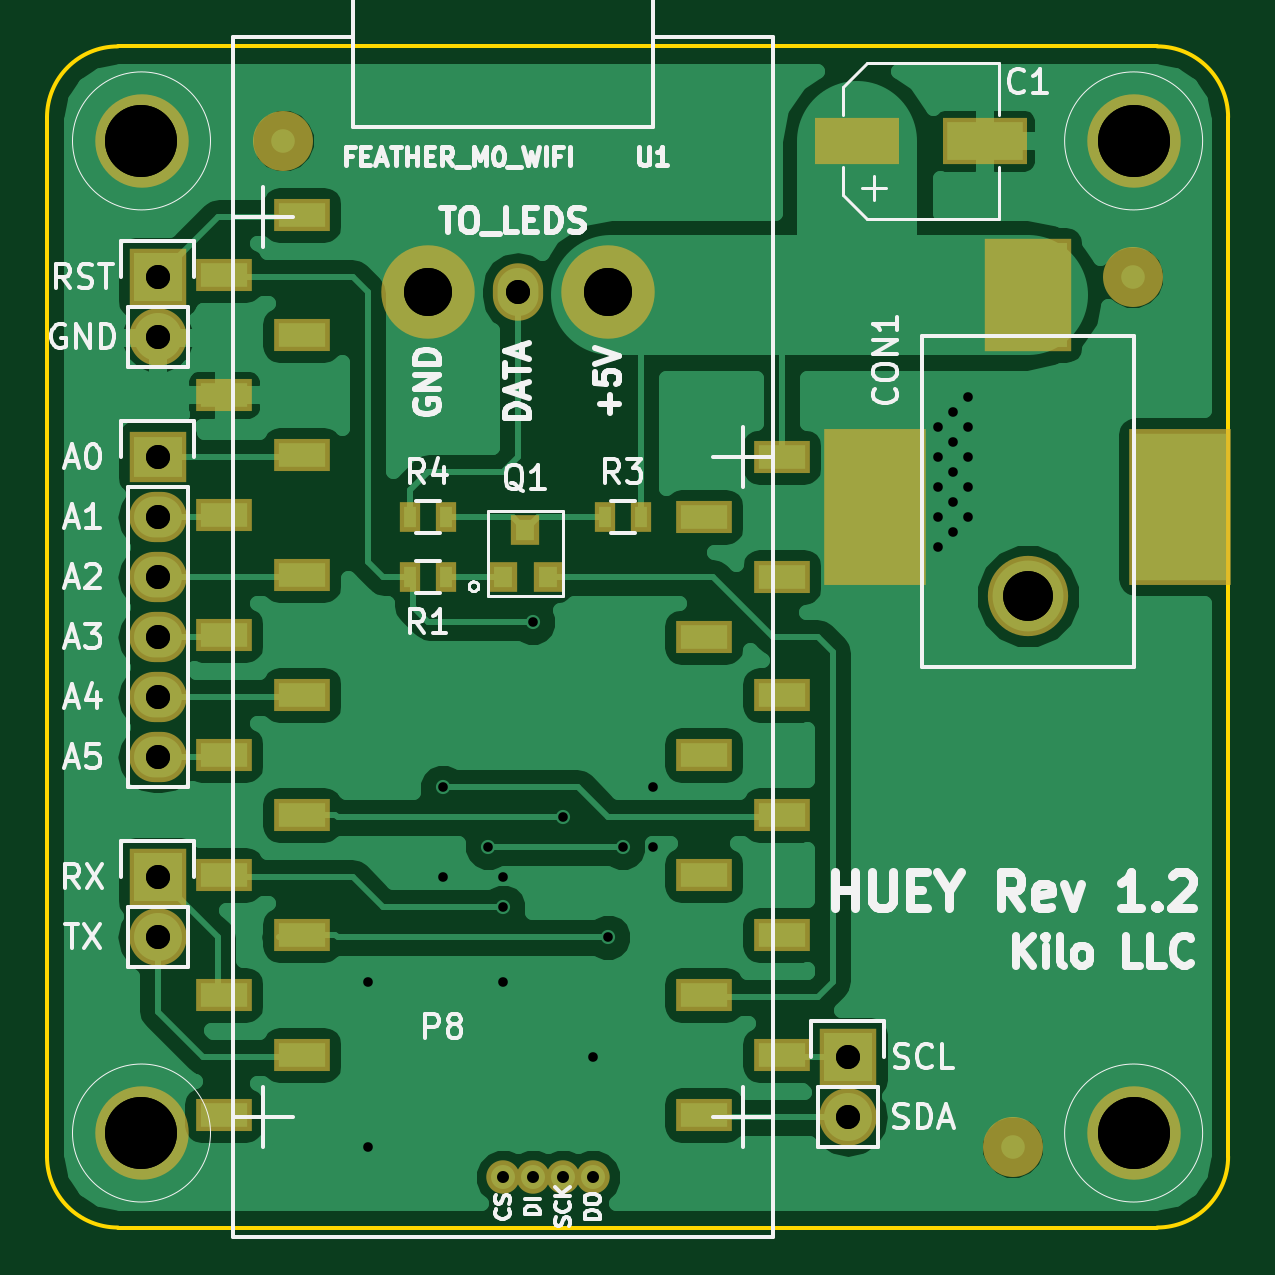
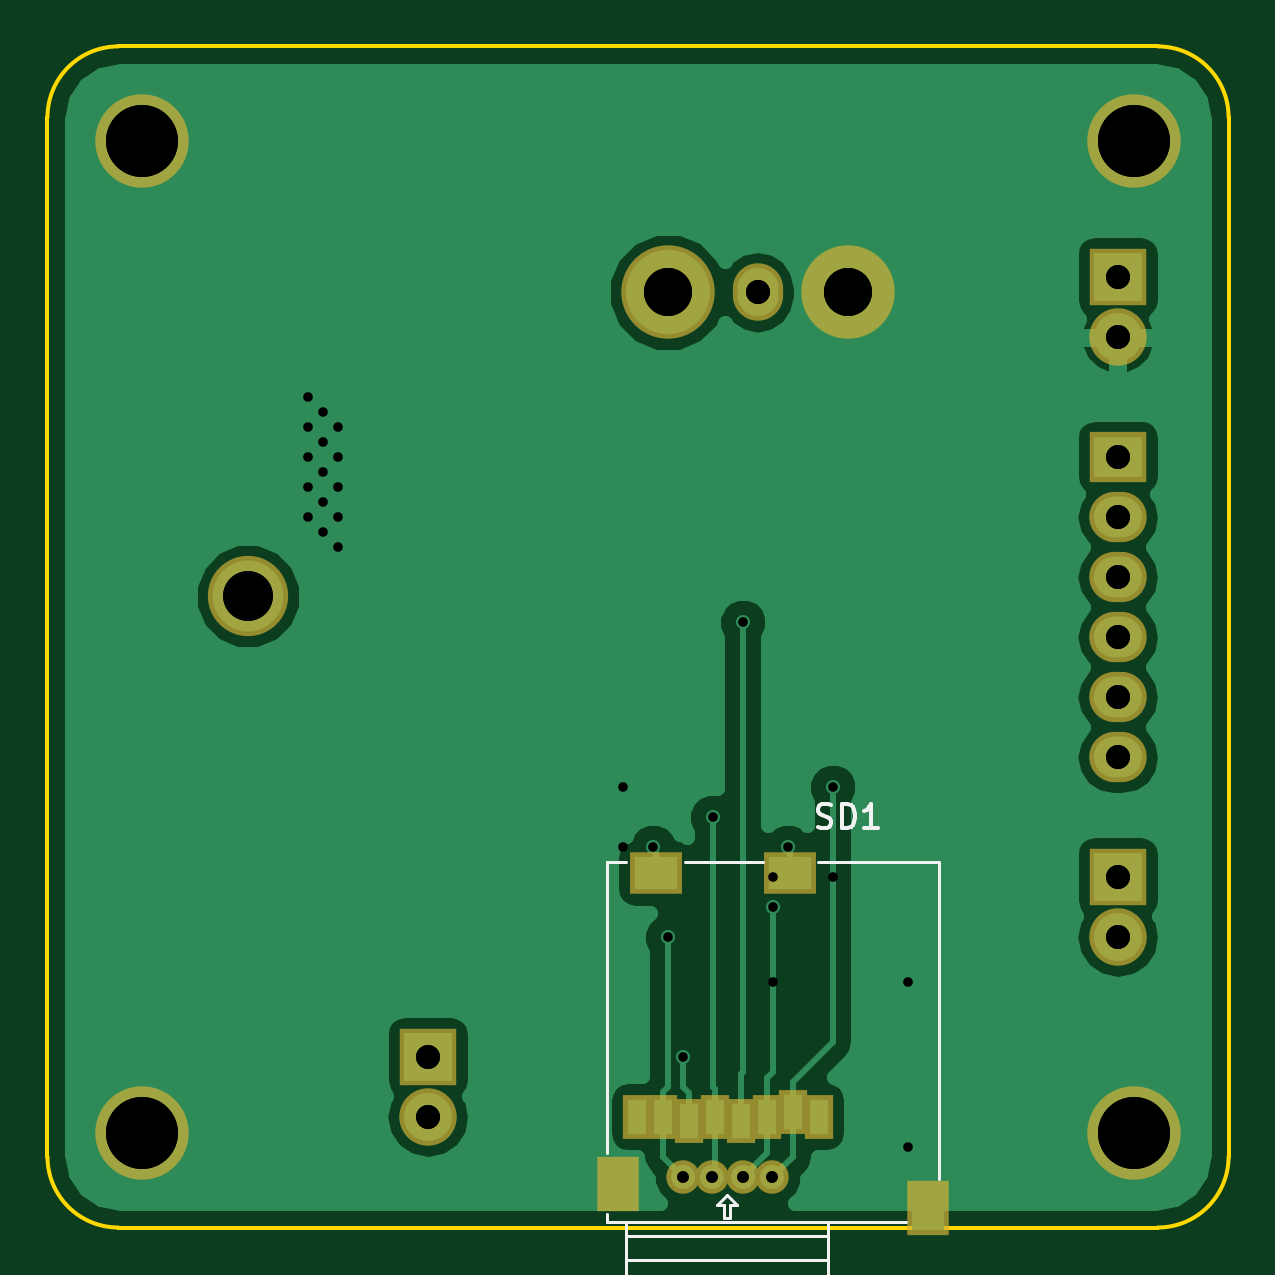
Circuit board: 11 layer files. Board 50.0 x 50.0 mm.
- bottom_copper: huey-B.Cu.gbl (21233 bytes)
- bottom_mask: huey-B.Mask.gbs (1533 bytes)
- paste: huey-B.Paste.gbp (676 bytes)
- bottom_silk: huey-B.SilkS.gbo (2575 bytes)
- outline: huey-Edge.Cuts.gm1 (798 bytes)
- top_copper: huey-F.Cu.gtl (49769 bytes)
- top_mask: huey-F.Mask.gts (2443 bytes)
- paste: huey-F.Paste.gtp (1488 bytes)
- top_silk: huey-F.SilkS.gto (29486 bytes)
- drill: huey.drl (904 bytes)
- drill: huey.xln (584 bytes)

=== bottom_copper: huey-B.Cu.gbl (21233 bytes, source omitted) ===
=== bottom_mask: huey-B.Mask.gbs ===
G04 #@! TF.FileFunction,Soldermask,Bot*
%FSLAX46Y46*%
G04 Gerber Fmt 4.6, Leading zero omitted, Abs format (unit mm)*
G04 Created by KiCad (PCBNEW 4.0.5+dfsg1-4) date Tue May 29 16:35:46 2018*
%MOMM*%
%LPD*%
G01*
G04 APERTURE LIST*
%ADD10C,0.100000*%
%ADD11C,1.416000*%
%ADD12R,2.432000X2.432000*%
%ADD13O,2.432000X2.432000*%
%ADD14R,2.432000X2.127200*%
%ADD15O,2.432000X2.127200*%
%ADD16R,1.799540X2.299920*%
%ADD17R,1.197560X1.898600*%
%ADD18R,2.198320X1.799540*%
%ADD19C,3.956000*%
%ADD20C,3.400000*%
%ADD21O,2.127200X2.432000*%
G04 APERTURE END LIST*
D10*
D11*
X78105000Y-102870000D03*
X76855000Y-102870000D03*
X75565000Y-102870000D03*
X74315000Y-102870000D03*
D12*
X59690000Y-64770000D03*
D13*
X59690000Y-67310000D03*
D12*
X88900000Y-97790000D03*
D13*
X88900000Y-100330000D03*
D12*
X59690000Y-90170000D03*
D13*
X59690000Y-92710000D03*
D14*
X59690000Y-72390000D03*
D15*
X59690000Y-74930000D03*
X59690000Y-77470000D03*
X59690000Y-80010000D03*
X59690000Y-82550000D03*
X59690000Y-85090000D03*
D16*
X67708780Y-104155240D03*
X80855820Y-103154480D03*
D17*
X72356980Y-100304600D03*
X73456800Y-100103940D03*
X74554080Y-100304600D03*
X75653900Y-100505260D03*
X76753720Y-100304600D03*
X77856080Y-100505260D03*
X78955900Y-100304600D03*
X80055720Y-100304600D03*
D18*
X79255620Y-90007440D03*
X73558400Y-90007440D03*
D19*
X59000000Y-101000000D03*
X101000000Y-59000000D03*
X59000000Y-59000000D03*
X101000000Y-101000000D03*
D20*
X96520000Y-78280000D03*
D19*
X78740000Y-65405000D03*
D21*
X74930000Y-65405000D03*
D19*
X71120000Y-65405000D03*
M02*

=== paste: huey-B.Paste.gbp ===
G04 #@! TF.FileFunction,Paste,Bot*
%FSLAX46Y46*%
G04 Gerber Fmt 4.6, Leading zero omitted, Abs format (unit mm)*
G04 Created by KiCad (PCBNEW 4.0.5+dfsg1-4) date Tue May 29 16:35:46 2018*
%MOMM*%
%LPD*%
G01*
G04 APERTURE LIST*
%ADD10C,0.100000*%
%ADD11R,1.399540X1.899920*%
%ADD12R,0.797560X1.498600*%
%ADD13R,1.798320X1.399540*%
G04 APERTURE END LIST*
D10*
D11*
X67708780Y-104155240D03*
X80855820Y-103154480D03*
D12*
X72356980Y-100304600D03*
X73456800Y-100103940D03*
X74554080Y-100304600D03*
X75653900Y-100505260D03*
X76753720Y-100304600D03*
X77856080Y-100505260D03*
X78955900Y-100304600D03*
X80055720Y-100304600D03*
D13*
X79255620Y-90007440D03*
X73558400Y-90007440D03*
M02*

=== bottom_silk: huey-B.SilkS.gbo ===
G04 #@! TF.FileFunction,Legend,Bot*
%FSLAX46Y46*%
G04 Gerber Fmt 4.6, Leading zero omitted, Abs format (unit mm)*
G04 Created by KiCad (PCBNEW 4.0.5+dfsg1-4) date Tue May 29 16:35:46 2018*
%MOMM*%
%LPD*%
G01*
G04 APERTURE LIST*
%ADD10C,0.100000*%
%ADD11C,0.127000*%
%ADD12C,0.152400*%
G04 APERTURE END LIST*
D10*
D11*
X67271900Y-102930960D02*
X67271900Y-89532460D01*
X67271900Y-89532460D02*
X72382380Y-89532460D01*
X80492600Y-89532460D02*
X81318100Y-89532460D01*
X81318100Y-89532460D02*
X81318100Y-101831140D01*
X81318100Y-104442260D02*
X81318100Y-104777540D01*
X81318100Y-104777540D02*
X68646040Y-104777540D01*
X71970900Y-104777540D02*
X71970900Y-105379520D01*
X80492600Y-104777540D02*
X80492600Y-105379520D01*
X71970900Y-105379520D02*
X80492600Y-105379520D01*
X71970900Y-105379520D02*
X71970900Y-106377740D01*
X71970900Y-106377740D02*
X80492600Y-106377740D01*
X80492600Y-106377740D02*
X80492600Y-105404920D01*
X71970900Y-106377740D02*
X71970900Y-109761020D01*
X72288400Y-110078520D02*
X80175100Y-110078520D01*
X80492600Y-109761020D02*
X80492600Y-106377740D01*
X74693780Y-89532460D02*
X78018640Y-89532460D01*
X76093320Y-104579420D02*
X76367640Y-104579420D01*
X76367640Y-104579420D02*
X76367640Y-104030780D01*
X76367640Y-104030780D02*
X76641960Y-104030780D01*
X76641960Y-104030780D02*
X76230480Y-103616760D01*
X76230480Y-103616760D02*
X75816460Y-104030780D01*
X75816460Y-104030780D02*
X76093320Y-104030780D01*
X76093320Y-104030780D02*
X76093320Y-104579420D01*
X72288400Y-110078520D02*
G75*
G02X71970900Y-109761020I0J317500D01*
G01*
X80492600Y-109761020D02*
G75*
G02X80175100Y-110078520I-317500J0D01*
G01*
D12*
X72402095Y-88041238D02*
X72256952Y-88089619D01*
X72015048Y-88089619D01*
X71918286Y-88041238D01*
X71869905Y-87992857D01*
X71821524Y-87896095D01*
X71821524Y-87799333D01*
X71869905Y-87702571D01*
X71918286Y-87654190D01*
X72015048Y-87605810D01*
X72208571Y-87557429D01*
X72305333Y-87509048D01*
X72353714Y-87460667D01*
X72402095Y-87363905D01*
X72402095Y-87267143D01*
X72353714Y-87170381D01*
X72305333Y-87122000D01*
X72208571Y-87073619D01*
X71966667Y-87073619D01*
X71821524Y-87122000D01*
X71386095Y-88089619D02*
X71386095Y-87073619D01*
X71144190Y-87073619D01*
X70999048Y-87122000D01*
X70902286Y-87218762D01*
X70853905Y-87315524D01*
X70805524Y-87509048D01*
X70805524Y-87654190D01*
X70853905Y-87847714D01*
X70902286Y-87944476D01*
X70999048Y-88041238D01*
X71144190Y-88089619D01*
X71386095Y-88089619D01*
X69837905Y-88089619D02*
X70418476Y-88089619D01*
X70128190Y-88089619D02*
X70128190Y-87073619D01*
X70224952Y-87218762D01*
X70321714Y-87315524D01*
X70418476Y-87363905D01*
M02*

=== outline: huey-Edge.Cuts.gm1 ===
G04 #@! TF.FileFunction,Profile,NP*
%FSLAX46Y46*%
G04 Gerber Fmt 4.6, Leading zero omitted, Abs format (unit mm)*
G04 Created by KiCad (PCBNEW 4.0.5+dfsg1-4) date Tue May 29 16:35:46 2018*
%MOMM*%
%LPD*%
G01*
G04 APERTURE LIST*
%ADD10C,0.100000*%
%ADD11C,0.150000*%
G04 APERTURE END LIST*
D10*
D11*
X102000000Y-105000000D02*
G75*
G03X105000000Y-102000000I0J3000000D01*
G01*
X55000000Y-102000000D02*
G75*
G03X58000000Y-105000000I3000000J0D01*
G01*
X58000000Y-55000000D02*
G75*
G03X55000000Y-58000000I0J-3000000D01*
G01*
X105000000Y-58000000D02*
G75*
G03X102000000Y-55000000I-3000000J0D01*
G01*
X55000000Y-102000000D02*
X55000000Y-58000000D01*
X102000000Y-105000000D02*
X58000000Y-105000000D01*
X105000000Y-58000000D02*
X105000000Y-102000000D01*
X58000000Y-55000000D02*
X102000000Y-55000000D01*
M02*

=== top_copper: huey-F.Cu.gtl (49769 bytes, source omitted) ===
=== top_mask: huey-F.Mask.gts ===
G04 #@! TF.FileFunction,Soldermask,Top*
%FSLAX46Y46*%
G04 Gerber Fmt 4.6, Leading zero omitted, Abs format (unit mm)*
G04 Created by KiCad (PCBNEW 4.0.5+dfsg1-4) date Tue May 29 16:35:46 2018*
%MOMM*%
%LPD*%
G01*
G04 APERTURE LIST*
%ADD10C,0.100000*%
%ADD11C,1.416000*%
%ADD12R,2.432000X2.432000*%
%ADD13O,2.432000X2.432000*%
%ADD14R,2.432000X2.127200*%
%ADD15O,2.432000X2.127200*%
%ADD16R,1.197560X1.299160*%
%ADD17R,0.900000X1.300000*%
%ADD18C,3.956000*%
%ADD19R,3.700000X4.800000*%
%ADD20R,4.300000X6.600000*%
%ADD21C,3.400000*%
%ADD22R,3.597860X1.997660*%
%ADD23C,2.540000*%
%ADD24O,2.127200X2.432000*%
%ADD25R,2.400000X1.400000*%
G04 APERTURE END LIST*
D10*
D11*
X78105000Y-102870000D03*
X76855000Y-102870000D03*
X75565000Y-102870000D03*
X74315000Y-102870000D03*
D12*
X59690000Y-64770000D03*
D13*
X59690000Y-67310000D03*
D12*
X88900000Y-97790000D03*
D13*
X88900000Y-100330000D03*
D12*
X59690000Y-90170000D03*
D13*
X59690000Y-92710000D03*
D14*
X59690000Y-72390000D03*
D15*
X59690000Y-74930000D03*
X59690000Y-77470000D03*
X59690000Y-80010000D03*
X59690000Y-82550000D03*
X59690000Y-85090000D03*
D16*
X74300040Y-77448220D03*
X76199960Y-77448220D03*
X75250000Y-75451780D03*
D17*
X71870000Y-77470000D03*
X70370000Y-77470000D03*
X80125000Y-74930000D03*
X78625000Y-74930000D03*
X70370000Y-74930000D03*
X71870000Y-74930000D03*
D18*
X59000000Y-101000000D03*
X101000000Y-59000000D03*
X59000000Y-59000000D03*
X101000000Y-101000000D03*
D19*
X96520000Y-65530000D03*
D20*
X90070000Y-74480000D03*
X102970000Y-74480000D03*
D21*
X96520000Y-78280000D03*
D22*
X89302520Y-59000000D03*
X94697480Y-59000000D03*
D23*
X100965000Y-64770000D03*
X95885000Y-101600000D03*
X65000000Y-59000000D03*
D18*
X78740000Y-65405000D03*
D24*
X74930000Y-65405000D03*
D18*
X71120000Y-65405000D03*
D25*
X65785000Y-82450000D03*
X62485000Y-84990000D03*
X65785000Y-87530000D03*
X62485000Y-90070000D03*
X65785000Y-92610000D03*
X62485000Y-95150000D03*
X65785000Y-97690000D03*
X62485000Y-100230000D03*
X65785000Y-62130000D03*
X62485000Y-64670000D03*
X65785000Y-67210000D03*
X62485000Y-69750000D03*
X65785000Y-72290000D03*
X62485000Y-74830000D03*
X65785000Y-77370000D03*
X62485000Y-79910000D03*
X86105000Y-72390000D03*
X82805000Y-74930000D03*
X86105000Y-77470000D03*
X82805000Y-80010000D03*
X86105000Y-82450000D03*
X82805000Y-84990000D03*
X86105000Y-87530000D03*
X82805000Y-90070000D03*
X86105000Y-92610000D03*
X82805000Y-95150000D03*
X86105000Y-97690000D03*
X82805000Y-100230000D03*
M02*

=== paste: huey-F.Paste.gtp ===
G04 #@! TF.FileFunction,Paste,Top*
%FSLAX46Y46*%
G04 Gerber Fmt 4.6, Leading zero omitted, Abs format (unit mm)*
G04 Created by KiCad (PCBNEW 4.0.5+dfsg1-4) date Tue May 29 16:35:46 2018*
%MOMM*%
%LPD*%
G01*
G04 APERTURE LIST*
%ADD10C,0.100000*%
%ADD11R,0.797560X0.899160*%
%ADD12R,0.500000X0.900000*%
%ADD13R,3.300000X4.400000*%
%ADD14R,3.900000X6.200000*%
%ADD15R,3.197860X1.597660*%
%ADD16R,2.000000X1.000000*%
G04 APERTURE END LIST*
D10*
D11*
X74300040Y-77448220D03*
X76199960Y-77448220D03*
X75250000Y-75451780D03*
D12*
X71870000Y-77470000D03*
X70370000Y-77470000D03*
X80125000Y-74930000D03*
X78625000Y-74930000D03*
X70370000Y-74930000D03*
X71870000Y-74930000D03*
D13*
X96520000Y-65530000D03*
D14*
X90070000Y-74480000D03*
X102970000Y-74480000D03*
D15*
X89302520Y-59000000D03*
X94697480Y-59000000D03*
D16*
X65785000Y-82450000D03*
X62485000Y-84990000D03*
X65785000Y-87530000D03*
X62485000Y-90070000D03*
X65785000Y-92610000D03*
X62485000Y-95150000D03*
X65785000Y-97690000D03*
X62485000Y-100230000D03*
X65785000Y-62130000D03*
X62485000Y-64670000D03*
X65785000Y-67210000D03*
X62485000Y-69750000D03*
X65785000Y-72290000D03*
X62485000Y-74830000D03*
X65785000Y-77370000D03*
X62485000Y-79910000D03*
X86105000Y-72390000D03*
X82805000Y-74930000D03*
X86105000Y-77470000D03*
X82805000Y-80010000D03*
X86105000Y-82450000D03*
X82805000Y-84990000D03*
X86105000Y-87530000D03*
X82805000Y-90070000D03*
X86105000Y-92610000D03*
X82805000Y-95150000D03*
X86105000Y-97690000D03*
X82805000Y-100230000D03*
M02*

=== top_silk: huey-F.SilkS.gto (29486 bytes, source omitted) ===
=== drill: huey.drl ===
M48
;DRILL file {KiCad 4.0.5+dfsg1-4} date Tue May 29 16:35:48 2018
;FORMAT={2:4/ absolute / inch / suppress leading zeros}
FMAT,2
INCH,TZ
T1C0.016
T2C0.020
T3C0.040
T4C0.080
T5C0.120
T6C0.083
%
G90
G05
M72
T1
X27000Y-40000
X28250Y-34000
X29000Y-35000
X29250Y-36000
X29750Y-31250
X30250Y-34500
X30750Y-38500
X31000Y-36500
X31250Y-35000
X36500Y-28000
X36500Y-28500
X36500Y-29000
X36500Y-29500
X36500Y-30000
X36750Y-27750
X36750Y-28250
X36750Y-28750
X36750Y-29250
X36750Y-29750
X37000Y-27500
X37000Y-28000
X37000Y-28500
X37000Y-29000
X37000Y-29500
T2
X29258Y-40500
X29750Y-40500
X30258Y-40500
X30750Y-40500
T3
X23500Y-25500
X23500Y-26500
X23500Y-28500
X23500Y-29500
X23500Y-30500
X23500Y-31500
X23500Y-32500
X23500Y-33500
X23500Y-35500
X23500Y-36500
X29500Y-25750
X35000Y-38500
X35000Y-39500
T4
X28000Y-25750
X31000Y-25750
T5
X23228Y-23228
X23228Y-39764
X39764Y-23228
X39764Y-39764
T6
X38000Y-30819
T0
M30

=== drill: huey.xln ===
M48
;DRILL file {KiCad 4.0.5+dfsg1-4} date Mon Apr  9 20:40:24 2018
;FORMAT={2:4/ absolute / inch / suppress leading zeros}
FMAT,2
INCH,TZ
T1C0.016
T2C0.040
T3C0.080
T4C0.120
T5C0.083
%
G90
G05
M72
T1
X27000Y-37250
X28250Y-35500
X29250Y-35500
X29250Y-37250
X31750Y-34000
X31750Y-35000
T2
X23500Y-25500
X23500Y-26500
X23500Y-28500
X23500Y-29500
X23500Y-30500
X23500Y-31500
X23500Y-32500
X23500Y-33500
X23500Y-35500
X23500Y-36500
X29500Y-25750
X35000Y-38500
X35000Y-39500
T3
X28000Y-25750
X31000Y-25750
T4
X23228Y-23228
X23228Y-39764
X39764Y-23228
X39764Y-39764
T5
X38000Y-30819
T0
M30

